Run: headless pygame with SDL's dummy video driver; simulated clock (each Clock.tick advances the game by its frame time, no real sleeping); random seed 0; keys injected as events and as key.get_pressed() state; mouse plan: one left click at the window centre at the start of phase 2, then a move to the lower-right quarter at the start of phase 3.
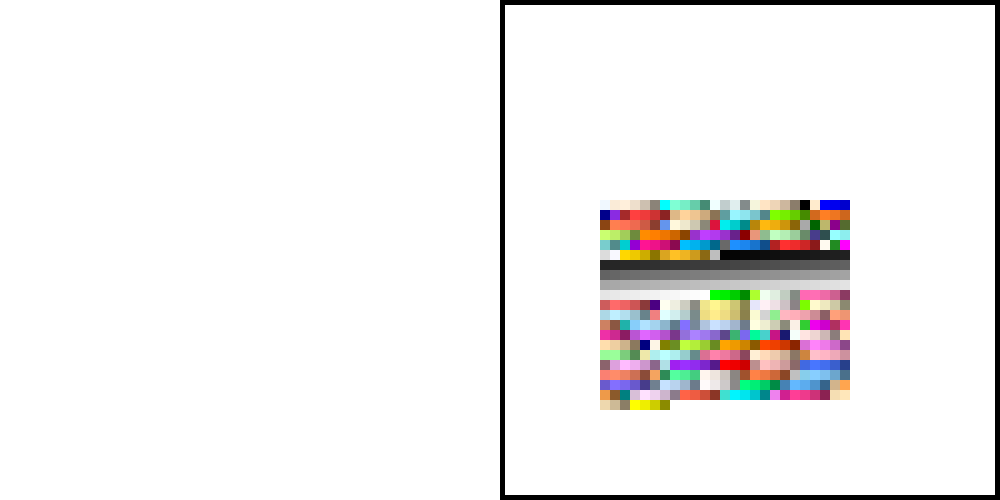
Frame 1 of 4 · flips 1–60 · no input
Frame 2 of 4 · flips 61–180 · clicked the window centre · tapped SPACE, RETURN · held RIGHT (→), D · screen unchanged from frame 1, image omitted
Frame 3 of 4 · flips 181–300 · moved the mouse to the lower-right quarter · held DOWN (↓), S · screen unchanged from frame 2, image omitted
Frame 4 of 4 · flips 301–420 · held LEFT (←), A, UP (↑), W · screen unchanged from frame 3, image omitted

The pygame program that drew these frames:

import pygame

pygame.init()
all_rects = []

NAME_TO_RGBA = pygame.color.THECOLORS
RGBA_TO_NAME = {}
for name, rgb in NAME_TO_RGBA.items():
    if rgb in RGBA_TO_NAME:
        RGBA_TO_NAME[rgb].append(name)
    else:
        RGBA_TO_NAME[rgb] = [name]

font = pygame.font.SysFont("monospace", 20)


blue = (0,0,255)

width = 1000
height = 500
screen = pygame.display.set_mode((width, height))

class Rect():
    def __init__(self,name, color, x, y):
        self.rect = pygame.Rect(10,10,10,10)
        self.rect.x = x
        self.rect.y = y
        self.name = name
        self.color = color
        all_rects.append(self)
    def Draw(self):
        pygame.draw.rect(screen, (self.color), self.rect)

class ColorPicker():
    def __init__(self):
        self.colors = RGBA_TO_NAME
        self.MakeGrid()
    def MakeGrid(self):
        x, y = 600, 200
        i = 0
        for col, name in self.colors.items():
            rect = Rect(name, col, x, y)
            x += 10
            i += 1
            if i == 25:
                i = 0
                y += 10
                x = 600

isPressed = False
prevPoint = (0, 0)
curPoint = (0, 0)

name_label = font.render("", 1, (255,255,255))
color_label = font.render("", 1, (255,255,255))


currentTool = 0
toolCount = 3
curColor=blue
def drawRectangle(surface, x,y, w, h):
    pygame.draw.rect(surface, curColor, [x, y, w, h],5)

def drawCircle(surface, x,y):
    pygame.draw.circle(surface, curColor, (x, y), 30)

def drawLine(surface, startPos, endPos):
    pygame.draw.line(surface, curColor, startPos, endPos, 2)
ColorPicker()
screen.fill((255,255,255))

while True:



    mx,my = pygame.mouse.get_pos()
    for event in pygame.event.get():
        if event.type == pygame.QUIT:
            pygame.quit()
            sys.exit()

        if event.type == pygame.KEYDOWN:
            if event.key == pygame.K_s:
                currentTool = (currentTool + 1) % toolCount
            if event.key == pygame.K_SPACE:
                screen.fill((255,255,255))
        if event.type == pygame.MOUSEBUTTONDOWN and mx <500:
            isPressed = True
        elif event.type == pygame.MOUSEBUTTONUP:
            isPressed = False
            prevPoint =pygame.mouse.get_pos()
        elif event.type == pygame.MOUSEMOTION and isPressed == True and mx<500:
            prevPoint = curPoint
            curPoint = pygame.mouse.get_pos()
        if event.type == pygame.MOUSEBUTTONDOWN and mx>500:
            if event.button == 1:
                for rect in all_rects:
                    if rect.rect.collidepoint((mx,my)):
                        name_label = font.render(str(rect.name), 1, (0,0,0))
                        color_label = font.render(str(rect.color), 1, (0,0,0))
                        curColor=rect.color

    if currentTool == 0 and isPressed:
        drawLine(screen, prevPoint, curPoint)
    elif currentTool == 1 and isPressed:
        drawRectangle(screen, curPoint[0],curPoint[1],100,100)
    elif currentTool == 2 and isPressed:
        drawCircle(screen,curPoint[0],curPoint[1])


    background = pygame.Surface((500, 500))
    background.fill((255, 255, 255))
    screen.blit(background, (500, 0))
    screen.blit(name_label, (600, 50))
    screen.blit(color_label, (600, 100))
    for rect in all_rects:
        rect.Draw()

    pygame.draw.rect(screen, (0,0,0), [500, 0, 500, 500],5)





    pygame.display.flip()
